Run: headless pygame with SDL's dummy video driver; simulated clock (each Clock.tick advances the game by its frame time, no real sleeping); random seed 0; keys injected as events and as key.get_pressed() state; no mouse input.
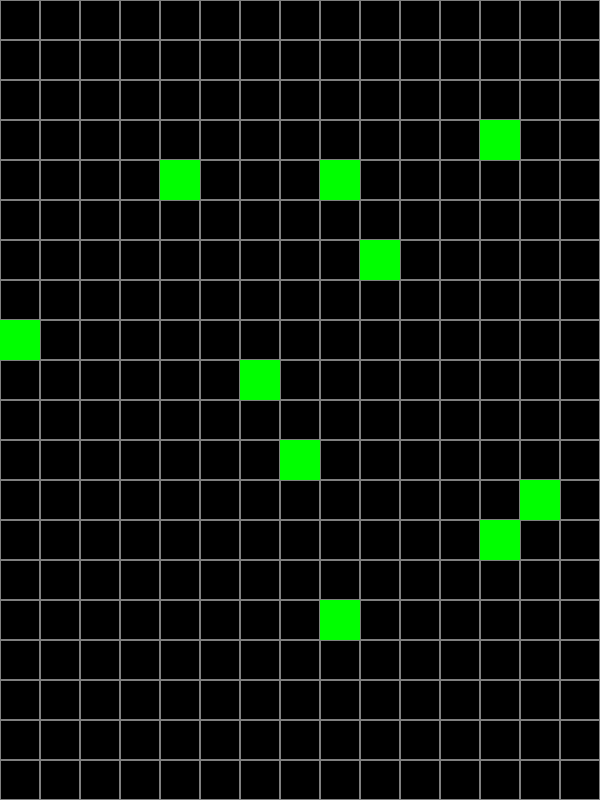
Frame 1 of 4 · flips 1–60 · no input
Frame 2 of 4 · flips 61–180 · tapped SPACE, RETURN · held RIGHT (→), D · screen unchanged from frame 1, image omitted
Frame 3 of 4 · flips 181–300 · held DOWN (↓), S · screen unchanged from frame 2, image omitted
Frame 4 of 4 · flips 301–420 · held LEFT (←), A, UP (↑), W · screen unchanged from frame 3, image omitted

The pygame program that drew these frames:

# 뱀 이동하기

import pygame
import random


# 화면 초기화
pygame.init()
SCREEN_WIDTH = 600
SCREEN_HIGHT = 800
SCREEN_SIZE = (SCREEN_WIDTH, SCREEN_HIGHT)

screen = pygame.display.set_mode(SCREEN_SIZE)
pygame.display.set_caption("PYSNAKE")
clock = pygame.time.Clock()

# 변수 초기화
BLACK = (0,0,0)
WHITE = (255, 255, 255)
GRAY = (128, 128, 128)
BLUE = (0,0, 255)
GREEN = (0, 255, 0)
YELLOW = (255, 255, 0)

# 뱀 좌표 리스트
CELL_SIZE = 40
COL_COUNT = SCREEN_WIDTH//CELL_SIZE
ROW_COUNT = SCREEN_HIGHT// CELL_SIZE

# 방향 변수
LEFT = 0
RIGHT = 1
UP = 2
DOWN = 3
direction = DOWN


center_pas = (COL_COUNT//2, ROW_COUNT//2)
bodies = [center_pas]

# 먹이 10개 좌표 리스트
foods = []
for _ in range(10):
    while True:
        c_idx = random.randint(0, COL_COUNT -1)
        r_idx = random.randint(0, ROW_COUNT -1)
        f_pos = (c_idx, r_idx)
        if f_pos not in bodies or f_pos not in foods:
            foods.append(f_pos)
            break

while True:
    # 키 입력 처리
    event = pygame.event.poll()
    if event.type == pygame.QUIT:
        break

    # 키 방향 설정
    if event.type == pygame.KEYDOWN:
        if event.key == pygame.K_LEFT:
            direction = LEFT

        elif event.key == pygame.K_RIGHT:
            direction = RIGHT

        elif event.key == pygame.K_UP:
            direction = UP

        elif event.key == pygame.K_DOWN:
            direction = DOWN

    #뱀 머리 추출하고 다음 방향으로 이동하기
    head = bodies[0]
    c_idx = head[0]
    r_idx = head[1]
    if direction == LEFT:
        c_idx = c_idx-1

    elif direction == RIGHT:
        c_idx = c_idx+1

    elif direction == UP:
        r_idx = r_idx-1

    elif direction == DOWN:
        r_idx = r_idx+1

    #뱀 리스트에서 맨 앞에 이동 좌표 추가
    b_pos = (c_idx, r_idx)
    bodies.insert(0, b_pos)

    # 뱀 꼬리 지우기
    bodies.pop()

    # 화면 처리
    screen.fill(BLACK)

    # 격자 그리기
    for c_idx in range(COL_COUNT):
        for r_idx in range(ROW_COUNT):
            one_rect = (c_idx*CELL_SIZE, r_idx*CELL_SIZE, CELL_SIZE, CELL_SIZE)
            pygame.draw.rect(screen, GRAY, one_rect, 1)

    # 먹이 그리기
    for food in foods:
        one_rect = (food[0]*CELL_SIZE, food[1]*CELL_SIZE, CELL_SIZE, CELL_SIZE)
        pygame.draw.rect(screen, GREEN, one_rect)

    # 뱀 그리기
    for body in bodies:
        one_rect = (body[0]*CELL_SIZE, body[1]*CELL_SIZE, CELL_SIZE, CELL_SIZE)
        pygame.draw.rect(screen, BLUE, one_rect)

    # 화면 업데이트
    pygame.display.update()
    clock.tick(10)

# 게임종료
pygame.quit()
